Dataset: data_processed (GitHub, 1Line25/Brain-Tumor-Detection-AI). Classes: glioma tumor, meningioma tumor, no tumor, pituitary tumor.

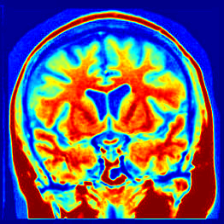
Label: no tumor

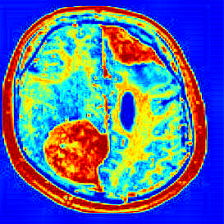
Label: meningioma tumor

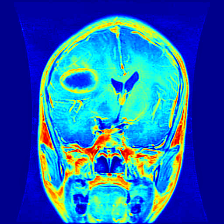
Label: glioma tumor

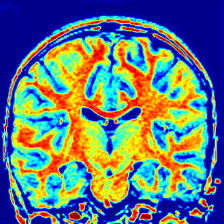
Label: no tumor

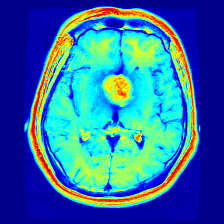
Label: pituitary tumor

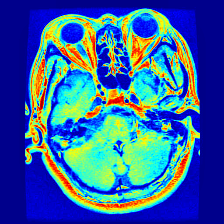
Label: pituitary tumor
